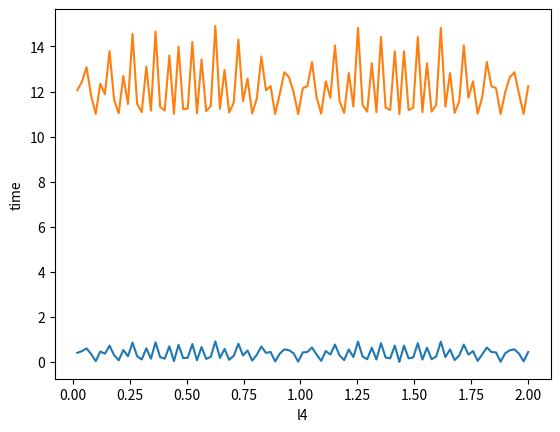

Write the Python code that produced this figure.
# -*- coding: utf-8 -*-
"""simple case.ipynb

Automatically generated by Colaboratory.

Original file is located at
    https://colab.research.google.com/<link-removed>
"""

#for the case of theta=k*t
import scipy as sc
from scipy.integrate import odeint
import numpy as np
import matplotlib.pyplot as plt

t=np.linspace(0,2,100)
theta=list()
theta2=list()
theta3=list()
k=5
m1=1
m5=2
l4=list() #if l4 is changing with time
l2=7
l1=6
l3=10
theta3dot=list()
theta2dot=list()
for j in range(0,len(t)):
  theta.append(k*j)

for i in range(0,len(t)):
  theta2=np.arcsin(m5*np.sin(theta)/np.sqrt(m1**2 + 2*m1*m5*np.cos(theta)+m5**2))
#for y in range(0,len(t)):
#  theta2dot=                        #d(theta2)/dt nikal kar above eqn se idhar likh de or uncomment kar de
for x in range(0,len(t)):
  l4=l2+l3*np.sin(theta2-np.arcsin(l1/l3*np.sin(theta2)))/np.sin(theta2)
for k in range(0,len(t)):
  theta3=np.arccos((l1+(l4-l2)*np.cos(theta2))/np.sqrt(l1**2 + (l4-l2)**2+2*l1*(l4-l2)*np.cos(theta2)))
#for f in range(0,len(t)):
 # theta3dot=(l2-l4)*np.cos(theta2*2)*theta2dot/(l3*np.cos(theta3-theta2)) ye bhi
plt.plot(t,theta3)
plt.xlabel('Theta3')
plt.ylabel('time')
plt.show()
plt.plot(t,l4)
plt.xlabel('l4')
plt.ylabel('time')
plt.show()
#plt.plot(t,theta3dot)
#plt.show()                  when you fill theta2dot then uncomment these lines